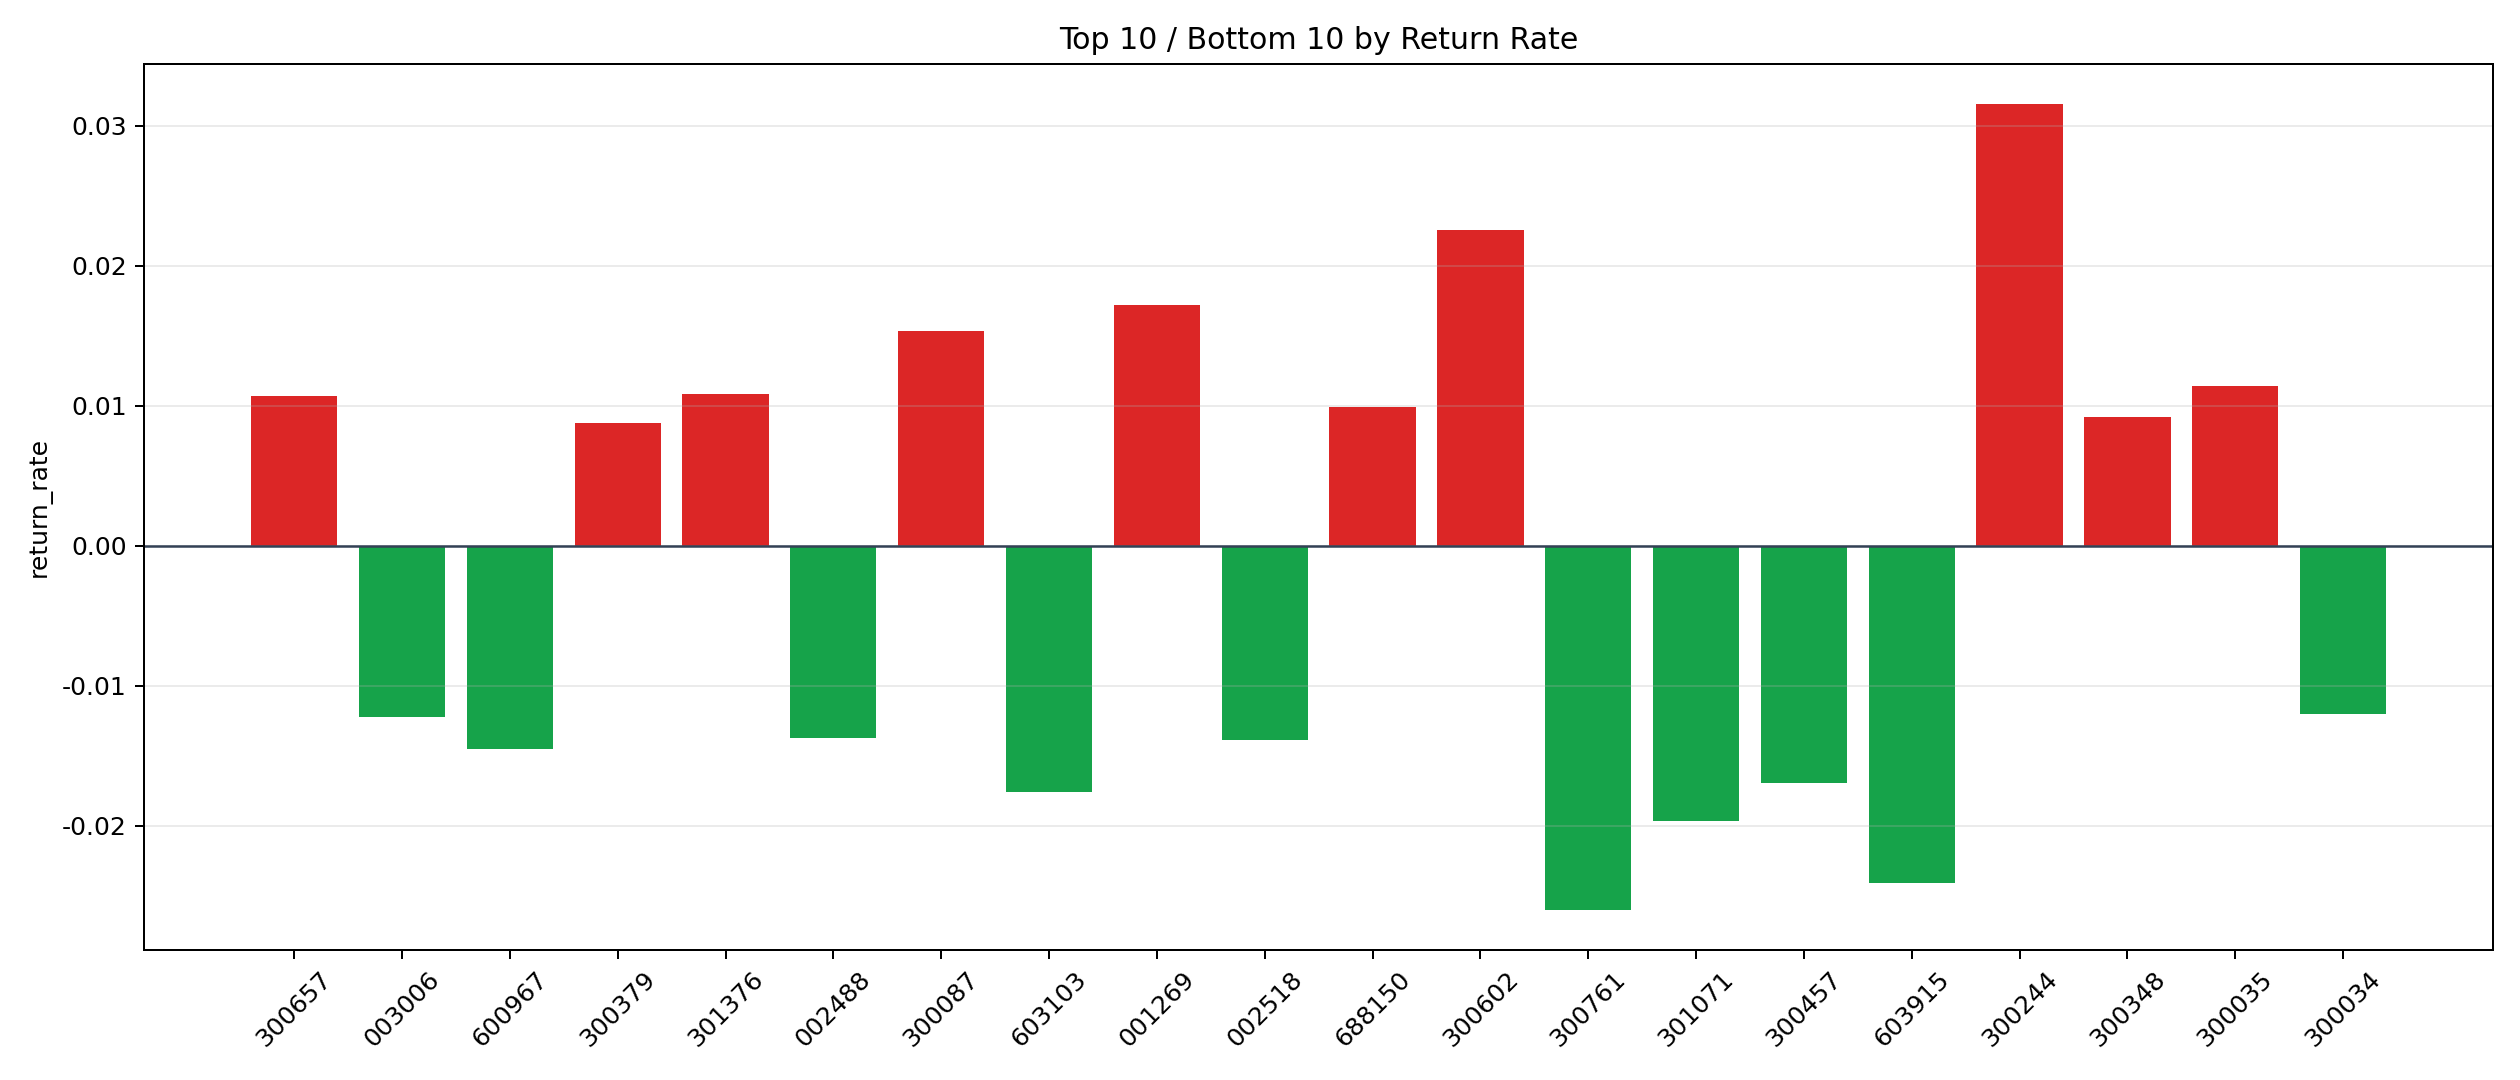

The data file committed next to this chart (first rows):
symbol, n_trades, total_pnl, total_entry_notional, return_rate
300244, 1, 293.4, 9296, 0.03156
300602, 1, 197.9, 8760, 0.02259
001269, 1, 168.2, 9784, 0.01719
300087, 103, 14862, 967235, 0.01537
300035, 8, 847, 74336, 0.01139
301376, 2, 201.2, 18547, 0.01085
300657, 6, 502.1, 46986, 0.01069
688150, 1, 92.56, 9315, 0.009937
300348, 10, 877.5, 95095, 0.009228
300379, 249, 21157, 2406510, 0.008792
300693, 1, 71.13, 8601, 0.00827
300655, 8, 596.9, 76907, 0.007762
603466, 10, 676.8, 92899, 0.007285
688107, 1, 56.53, 8040, 0.007031
002006, 8, 500.9, 72649, 0.006894
603477, 41, 2579, 375628, 0.006867
000025, 45, 2626, 410171, 0.006403
301348, 1, 56.75, 9072, 0.006256
688097, 1, 52.95, 8820, 0.006004
301029, 1, 49.33, 8348, 0.005909
000795, 377, 18995, 3512821, 0.005407
300085, 2, 87.37, 18270, 0.004782
301015, 3, 127.4, 28260, 0.004509
300638, 5, 200.1, 45739, 0.004376
002068, 1, 42.18, 9780, 0.004313
600206, 2, 71.54, 16835, 0.00425
002041, 7, 282.8, 66592, 0.004246
300783, 7, 259.7, 61538, 0.00422
002320, 12, 479.9, 115188, 0.004167
603123, 21, 788.6, 199096, 0.003961
600882, 21, 681.2, 173553, 0.003925
300284, 6, 228.3, 59556, 0.003834
300663, 9, 306.1, 80018, 0.003825
000062, 546, 16872, 4524118, 0.003729
603220, 11, 358.5, 96553, 0.003713
000019, 19, 607.4, 179658, 0.003381
002254, 8, 237.5, 76894, 0.003089
000899, 210, 5912, 2004288, 0.00295
002163, 45, 1221, 434950, 0.002808
603693, 347, 8881, 3196939, 0.002778
002985, 1, 23.28, 8403, 0.002771
601519, 108, 2721, 1043460, 0.002607
600835, 1, 22.87, 8890, 0.002572
000582, 271, 6543, 2583928, 0.002532
002946, 6, 134.2, 53505, 0.002509
000422, 16, 361.8, 145301, 0.00249
301487, 3, 71.56, 29320, 0.002441
603690, 145, 3131, 1287180, 0.002432
605333, 1, 17.79, 7761, 0.002293
300366, 1, 22.1, 9885, 0.002235
300119, 6, 121.3, 54615, 0.002221
002651, 4, 81.04, 38723, 0.002093
002194, 334, 6220, 3149009, 0.001975
001236, 4, 73.8, 37731, 0.001956
300475, 5, 75.41, 40728, 0.001852
300527, 17, 299.3, 163451, 0.001831
002987, 39, 581.1, 324967, 0.001788
300773, 36, 579.9, 328982, 0.001763
600861, 5, 67.36, 40820, 0.00165
600577, 12, 190.1, 115879, 0.00164
... 204 more rows
